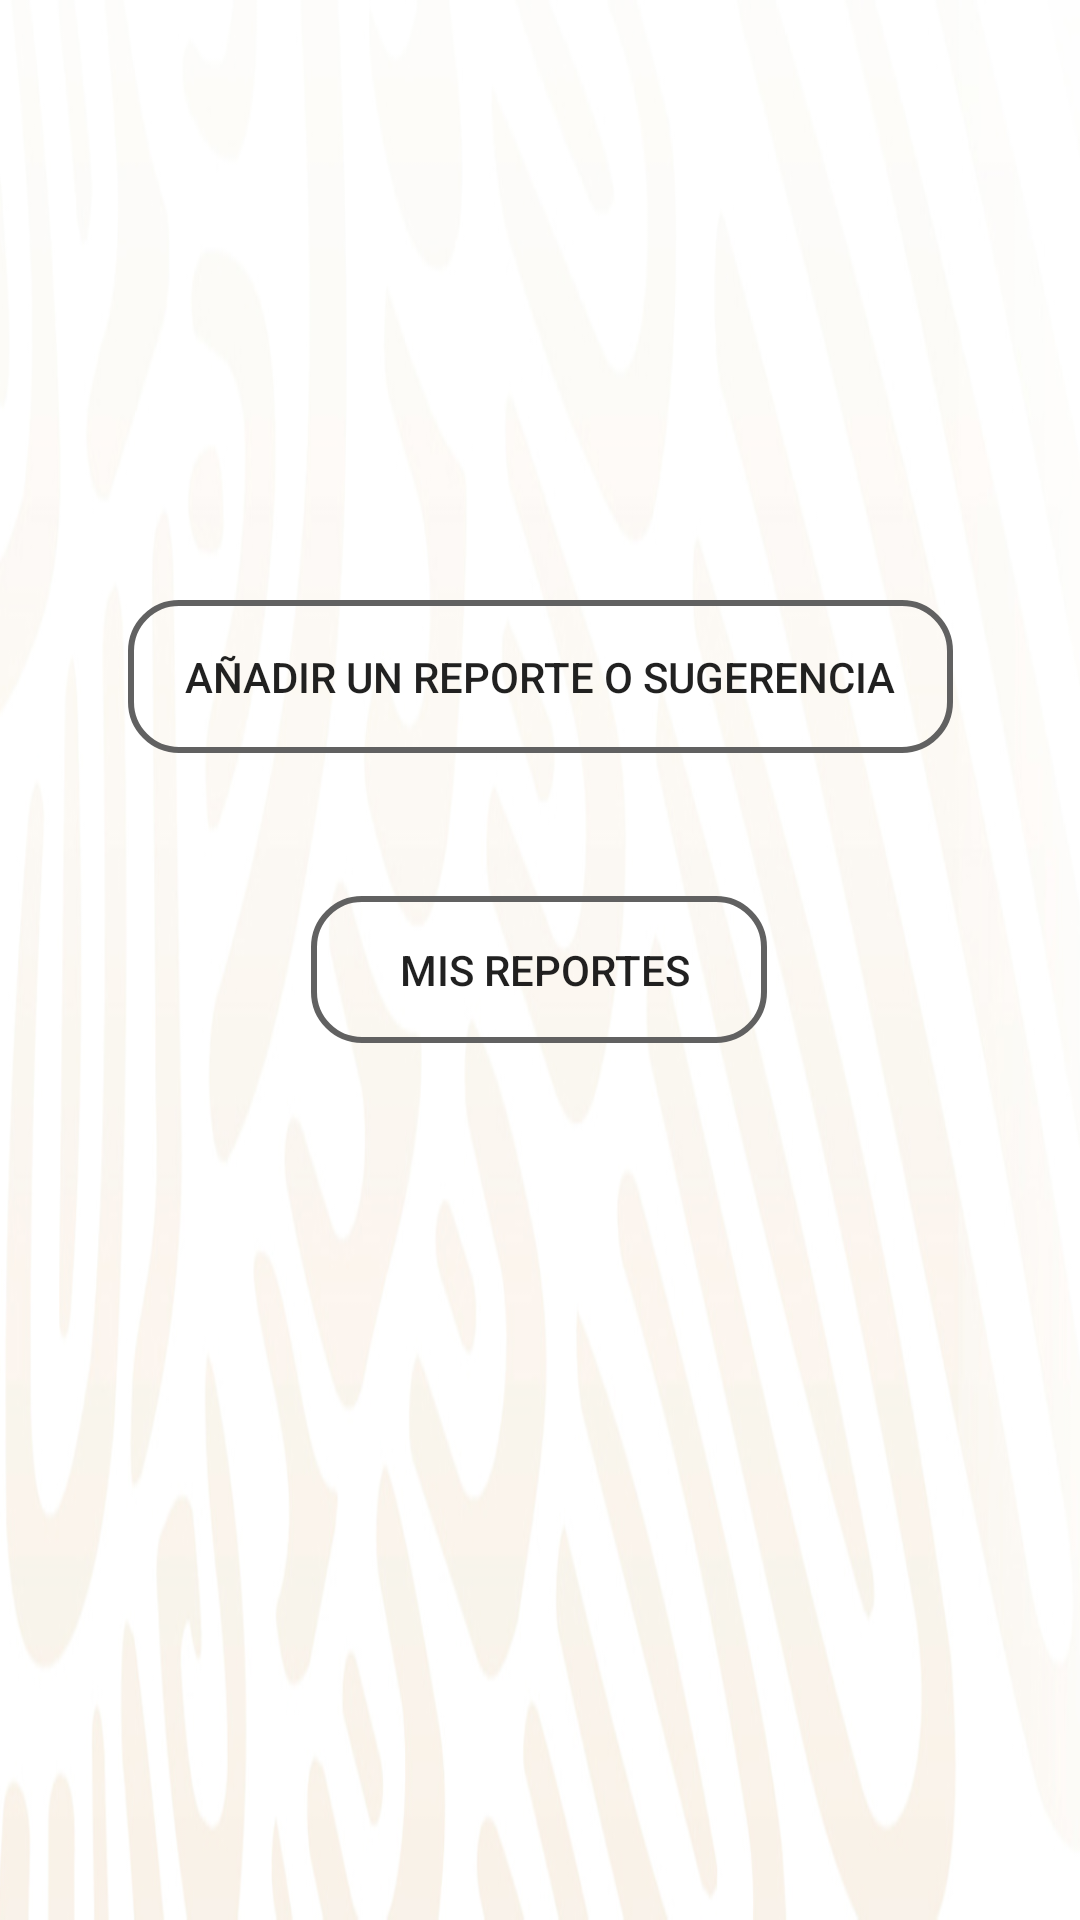

Reconstruct the res/layout file that produces this screen, plus the resources it refers to.
<!-- AndroidManifest.xml: application theme Theme.AppCompat.Light.NoActionBar -->
<!-- res/layout/fragment_home.xml -->
<?xml version="1.0" encoding="utf-8"?>
<androidx.constraintlayout.widget.ConstraintLayout xmlns:android="http://schemas.android.com/apk/res/android"
    xmlns:app="http://schemas.android.com/apk/res-auto"
    xmlns:tools="http://schemas.android.com/tools"
    android:layout_width="match_parent"
    android:layout_height="match_parent"
    android:background="@mipmap/fondo_login"
    tools:context=".ui.home.HomeFragment">
    
    <TextView
        android:id="@+id/text_home"
        android:layout_width="match_parent"
        android:layout_height="wrap_content"
        android:layout_marginStart="8dp"
        android:layout_marginTop="8dp"
        android:layout_marginEnd="8dp"
        android:textAlignment="center"
        android:textSize="20sp"
        app:layout_constraintBottom_toBottomOf="parent"
        app:layout_constraintEnd_toEndOf="parent"
        app:layout_constraintHorizontal_bias="0.0"
        app:layout_constraintStart_toStartOf="parent"
        app:layout_constraintTop_toTopOf="parent"
        app:layout_constraintVertical_bias="0.089" />

    <Button
        android:id="@+id/aniadirReporte"
        android:layout_width="275dp"
        android:layout_height="51dp"
        android:layout_marginStart="20dp"
        android:layout_marginTop="50dp"
        android:layout_marginEnd="20dp"
        android:layout_marginBottom="372dp"
        android:background="@drawable/button_login"
        android:text="@string/a_adir_un_reporte_o_sugerencia"
        app:layout_constraintBottom_toBottomOf="parent"
        app:layout_constraintEnd_toEndOf="parent"
        app:layout_constraintStart_toStartOf="parent"
        app:layout_constraintTop_toBottomOf="@+id/text_home"
        app:layout_constraintVertical_bias="0.781" />

    <Button
        android:id="@+id/misReportess"
        android:layout_width="152dp"
        android:layout_height="49dp"
        android:layout_marginTop="20dp"
        android:background="@drawable/button_login"
        android:text=" Mis reportes"
        app:layout_constraintBottom_toBottomOf="parent"
        app:layout_constraintEnd_toEndOf="parent"
        app:layout_constraintHorizontal_bias="0.498"
        app:layout_constraintStart_toStartOf="parent"
        app:layout_constraintTop_toBottomOf="@+id/aniadirReporte"
        app:layout_constraintVertical_bias="0.086" />

    <ImageView
        android:id="@+id/imageView3"
        android:layout_width="99dp"
        android:layout_height="133dp"
        android:layout_marginTop="20dp"
        android:src="@mipmap/queja"
        app:layout_constraintEnd_toEndOf="parent"
        app:layout_constraintStart_toStartOf="parent"
        app:layout_constraintTop_toTopOf="parent" />


</androidx.constraintlayout.widget.ConstraintLayout>
<!-- resources referenced by this layout -->
<resources>
  <!-- drawable button_login (drawable) -->
  <?xml version="1.0" encoding="utf-8"?>
  <shape xmlns:android="http://schemas.android.com/apk/res/android">
  
  <corners android:radius="16dp"/>
  
  <stroke android:width="2dp"
      android:color="@color/md_grey_700"/>
  </shape>
  <!-- mipmap fondo_login: png bitmap (mipmap-hdpi, 168069 bytes) -->
  <string name="a_adir_un_reporte_o_sugerencia">Añadir un reporte o Sugerencia</string>
  <color name="md_grey_700">#616161</color>
</resources>
